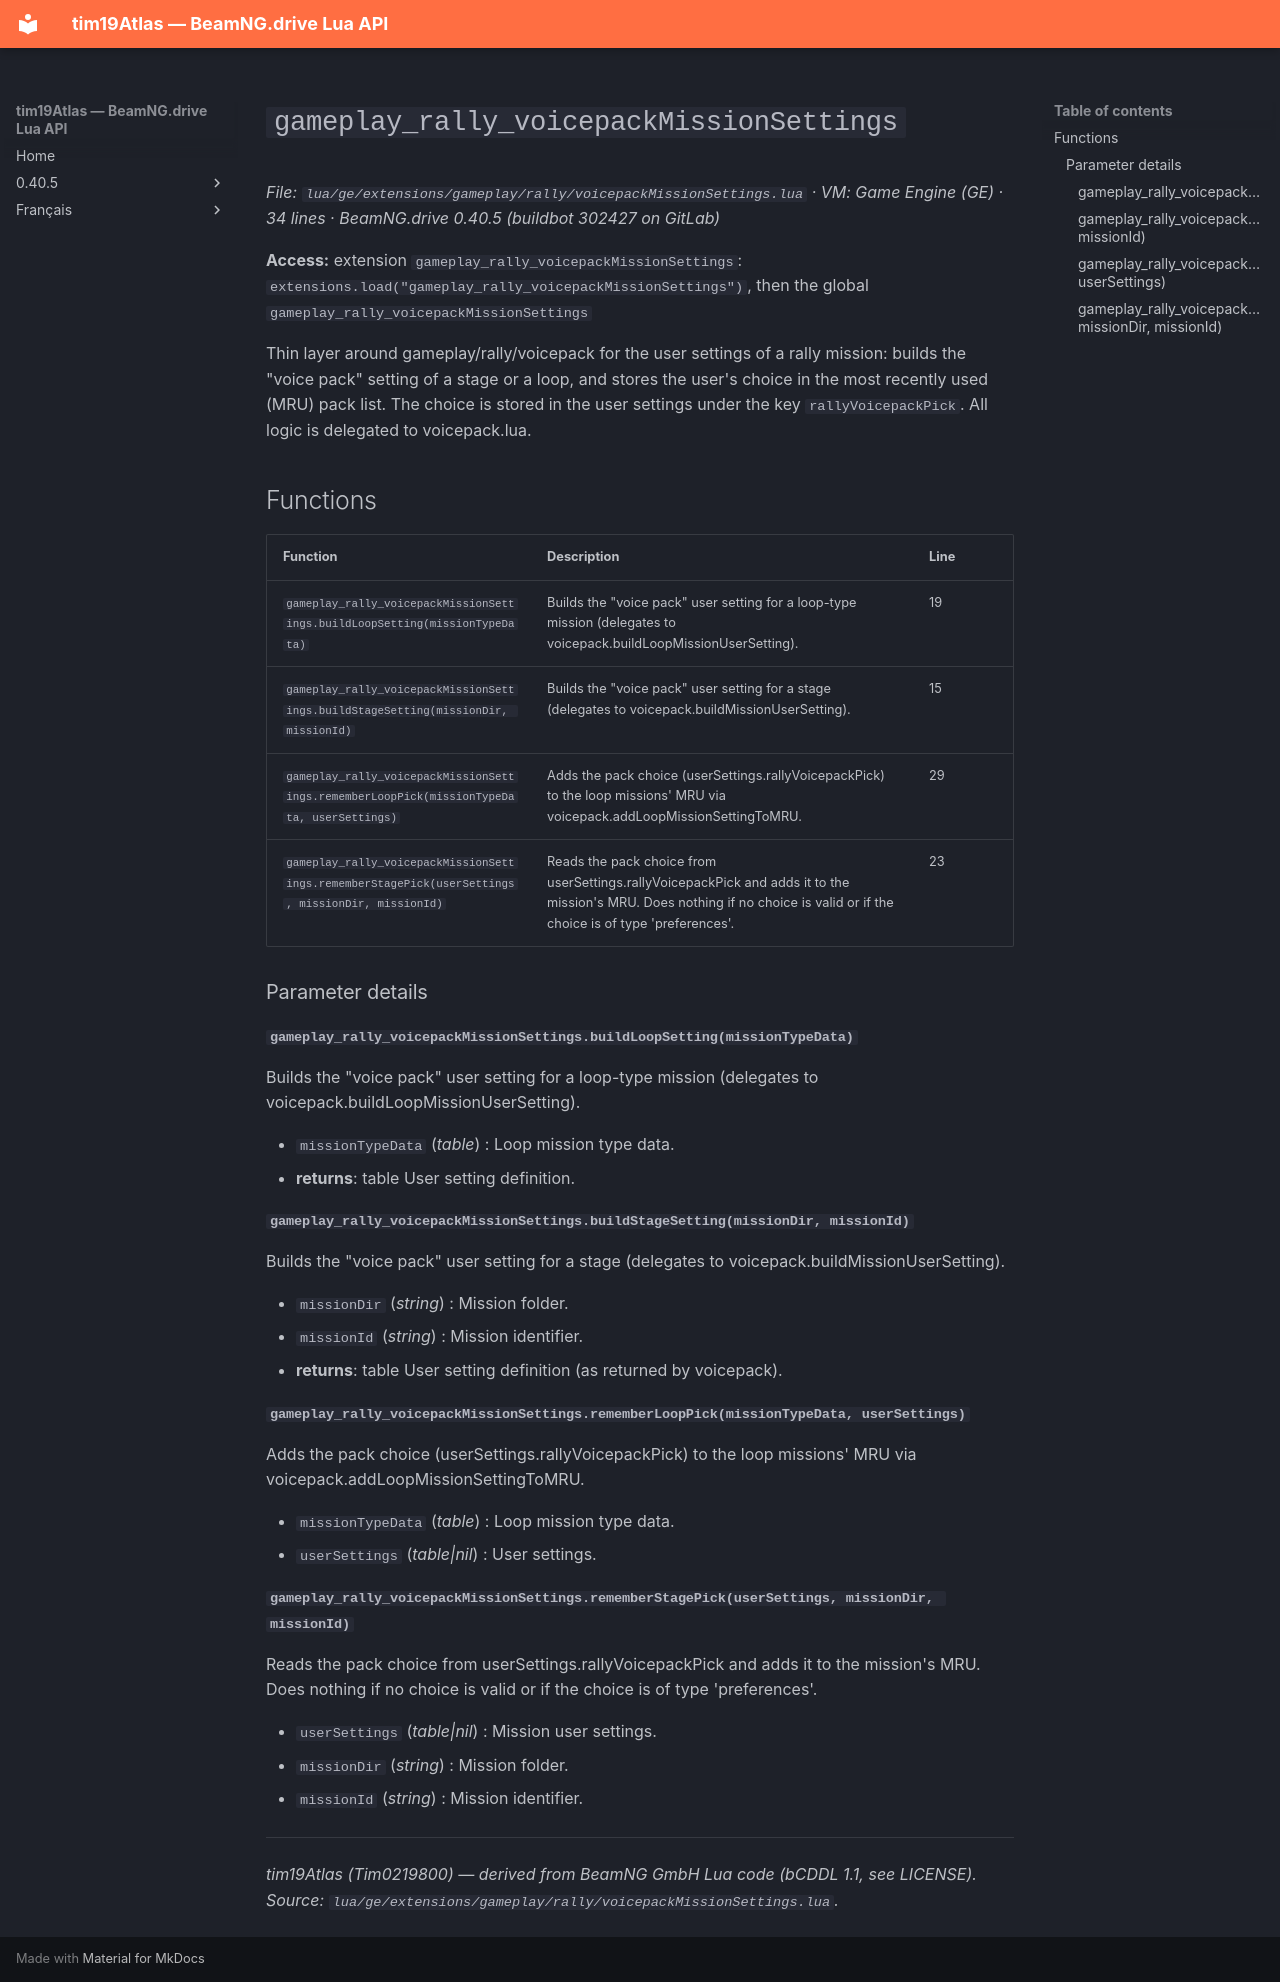

repository: Tim0219800/beamng-lua-atlas · page: 0.40.5/ge/extensions/gameplay/rally/voicepackMissionSettings.html · generator: mkdocs

# `gameplay_rally_voicepackMissionSettings`

*File: `lua/ge/extensions/gameplay/rally/voicepackMissionSettings.lua` · VM: Game Engine (GE) · 34 lines · BeamNG.drive 0.40.5 (buildbot 302427 on GitLab)*

**Access:** extension `gameplay_rally_voicepackMissionSettings`: `extensions.load("gameplay_rally_voicepackMissionSettings")`, then the global `gameplay_rally_voicepackMissionSettings`

Thin layer around gameplay/rally/voicepack for the user settings of a rally mission: builds the "voice pack" setting of a stage or a loop, and stores the user's choice in the most recently used (MRU) pack list. The choice is stored in the user settings under the key `rallyVoicepackPick`. All logic is delegated to voicepack.lua.

## Functions

| Function | Description | Line |
|---|---|---|
| `gameplay_rally_voicepackMissionSettings.buildLoopSetting(missionTypeData)` | Builds the "voice pack" user setting for a loop-type mission (delegates to voicepack.buildLoopMissionUserSetting). | 19 |
| `gameplay_rally_voicepackMissionSettings.buildStageSetting(missionDir, missionId)` | Builds the "voice pack" user setting for a stage (delegates to voicepack.buildMissionUserSetting). | 15 |
| `gameplay_rally_voicepackMissionSettings.rememberLoopPick(missionTypeData, userSettings)` | Adds the pack choice (userSettings.rallyVoicepackPick) to the loop missions' MRU via voicepack.addLoopMissionSettingToMRU. | 29 |
| `gameplay_rally_voicepackMissionSettings.rememberStagePick(userSettings, missionDir, missionId)` | Reads the pack choice from userSettings.rallyVoicepackPick and adds it to the mission's MRU. Does nothing if no choice is valid or if the choice is of type 'preferences'. | 23 |

### Parameter details

#### `gameplay_rally_voicepackMissionSettings.buildLoopSetting(missionTypeData)`

Builds the "voice pack" user setting for a loop-type mission (delegates to voicepack.buildLoopMissionUserSetting).

- `missionTypeData` (*table*) : Loop mission type data.
- **returns**: table User setting definition.

#### `gameplay_rally_voicepackMissionSettings.buildStageSetting(missionDir, missionId)`

Builds the "voice pack" user setting for a stage (delegates to voicepack.buildMissionUserSetting).

- `missionDir` (*string*) : Mission folder.
- `missionId` (*string*) : Mission identifier.
- **returns**: table User setting definition (as returned by voicepack).

#### `gameplay_rally_voicepackMissionSettings.rememberLoopPick(missionTypeData, userSettings)`

Adds the pack choice (userSettings.rallyVoicepackPick) to the loop missions' MRU via voicepack.addLoopMissionSettingToMRU.

- `missionTypeData` (*table*) : Loop mission type data.
- `userSettings` (*table|nil*) : User settings.

#### `gameplay_rally_voicepackMissionSettings.rememberStagePick(userSettings, missionDir, missionId)`

Reads the pack choice from userSettings.rallyVoicepackPick and adds it to the mission's MRU. Does nothing if no choice is valid or if the choice is of type 'preferences'.

- `userSettings` (*table|nil*) : Mission user settings.
- `missionDir` (*string*) : Mission folder.
- `missionId` (*string*) : Mission identifier.

---
*tim19Atlas (Tim0219800) — derived from BeamNG GmbH Lua code (bCDDL 1.1, see LICENSE). Source: `lua/ge/extensions/gameplay/rally/voicepackMissionSettings.lua`.*
